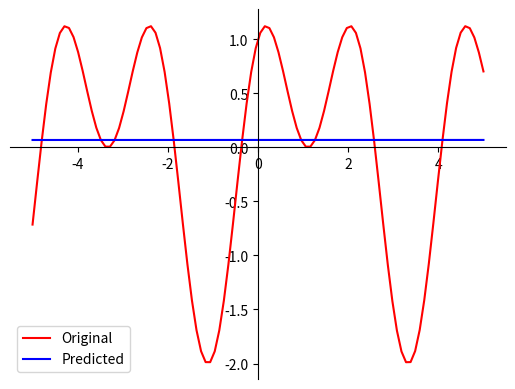

Write the Python code that produced this figure.
import numpy as np
import matplotlib.pyplot as plt

# Setting the student index digits
p = [1, 7]

# Define the range for input values
L_BOUND = -5
U_BOUND = 5

# Function J(x) to approximate
def q(x):
    return np.sin(x * np.sqrt(p[0] + 1)) + np.cos(x * np.sqrt(p[1] + 1))

# Input data for training
x = np.linspace(L_BOUND, U_BOUND, 100)
y = q(x)

np.random.seed(1)

# Sigmoid function and its derivative
def sigmoid(x):
    return 1 / (1 + np.exp(-x))

def d_sigmoid(x):
    return sigmoid(x) * (1 - sigmoid(x))

# Mean squared error loss function and its derivative
def mse_loss(y_out, y):
    return (y_out - y) ** 2

def d_mse_loss(y_out, y):
    return 2 * (y_out - y)

# Neural network class
class DlNet:
    def __init__(self, input_size, hidden_layer_size, output_size):
        self.w1 = np.random.random((input_size, hidden_layer_size))
        self.w1 = self.w1 * 2 - 1
        self.b1 = np.zeros(hidden_layer_size)
        # self.b1 = np.random.random((1, hidden_layer_size))
        # self.b1 = self.b1 * 2 - 1

        self.w2 = np.random.random((hidden_layer_size, output_size))
        self.w2 = self.w2 * 2 - 1
        self.b2 = np.zeros(output_size)
        # self.b2 = np.random.random((1, output_size))
        # self.b2 = self.b2 * 2 - 1

        self.LR = 0.00003

    def forward(self, x):
        self.z1 = np.dot(x, self.w1) + self.b1
        self.a1 = sigmoid(self.z1)
        self.z2 = np.dot(self.a1, self.w2) + self.b2
        self.a2 = self.z2
        return self.a2

    def backward(self, x, y):
        # self.output_err = d_mse_loss(self.a2, y)
        # self.output_delta = self.output_err * d_sigmoid(self.a2)
        #
        # self.a1_err = self.output_delta.dot(self.w2.T)
        # self.a1_delta = self.a1_err * d_sigmoid(self.a1)
        #
        # self.w1 -= self.LR * x.T.dot(d_sigmoid(self.a1_delta))
        # self.w2 -= self.LR * self.a1.T.dot(self.output_delta)
        #
        # self.b1 -= self.LR * np.sum(self.a1_delta, axis=0)
        #
        # self.b2 -= self.LR * np.sum(self.output_delta, axis=0)
        # print(self.b2)

                   # d Etot/d a2         d a2 / d z2
        a2_delta = d_mse_loss(self.a2, y) * 1  # z2 -> a2
                   # d Etot / d a1 * d z1 / d a1                d a1 / a z1
        a1_delta = np.dot(d_mse_loss(self.a1, y), self.w1.T) * d_sigmoid(self.z1)  # z1 -> a1

        # print(a2_delta.shape)
        # print(a1_delta.shape)

        self.w2 -= self.LR * np.dot(self.a1.T, a2_delta)  # d z2 / d w2 * a2_delta
        self.b2 -= self.LR * np.sum(a2_delta, axis=0)  # (d z2 / d b2) = 1 * a2_delta
        # print(np.sum(a2_delta, axis=0))
        # print(self.b2)
        self.w1 -= self.LR * np.dot(x.T, a1_delta)  # d z1 / d w1 * a1_delta
        self.b1 -= self.LR * np.sum(a1_delta, axis=0)  # (d z1 / d b1) = 1 * a1_delta
        # print(a1_delta)
        # print(np.sum(a1_delta, axis=0))
        # print("asdasdasd", self.b1)

    def train(self, x, y, epochs):
        for epoch in range(epochs):
            y_out = self.forward(x)
            self.backward(x, y)
            if epoch % 100 == 0:
                loss = np.mean(mse_loss(y_out, y))
                print(f'Epoch {epoch}, Loss: {loss}')


# Prepare the data for training
x = x.reshape(-1, 1)  # Reshape x to fit the neural network input
nn = DlNet(1, 20, 1)
nn.train(x, y.reshape(-1, 1), 15000)

# Predict using the trained network
yh = nn.forward(x)

# Plot the original and the predicted functions
fig, ax = plt.subplots()
ax.spines['left'].set_position('center')
ax.spines['bottom'].set_position('zero')
ax.spines['right'].set_color('none')
ax.spines['top'].set_color('none')
ax.xaxis.set_ticks_position('bottom')
ax.yaxis.set_ticks_position('left')

plt.plot(x.flatten(), y, 'r', label='Original')
plt.plot(x.flatten(), yh.flatten(), 'b', label='Predicted')
plt.legend()
plt.show()
